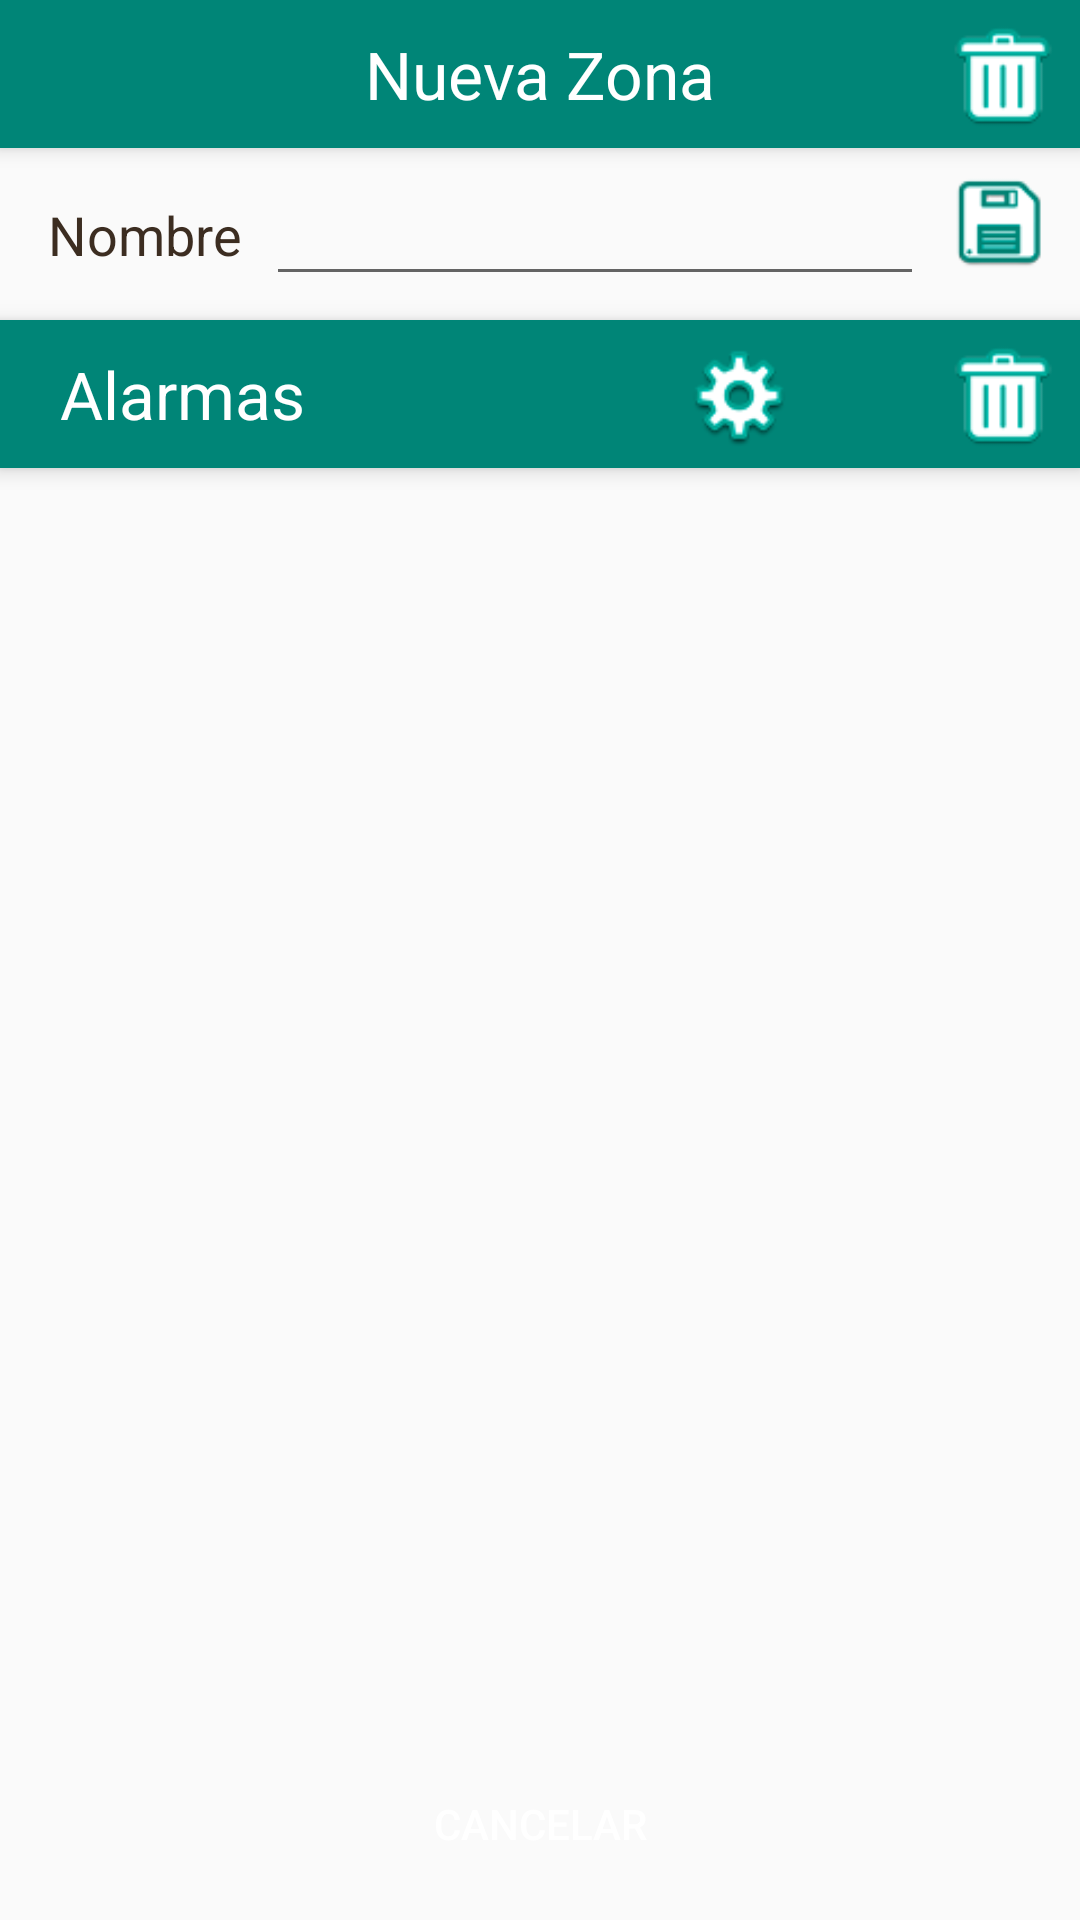

Here is an Android app screen rendered from its layout file. Give the layout XML and the strings, colors and styles it references.
<!-- AndroidManifest.xml: activity theme AppTheme -->
<!-- res/layout/activity_edit_zone.xml -->
<?xml version="1.0" encoding="utf-8"?>
<android.support.constraint.ConstraintLayout xmlns:android="http://schemas.android.com/apk/res/android"
    xmlns:app="http://schemas.android.com/apk/res-auto"
    xmlns:tools="http://schemas.android.com/tools"
    android:layout_width="match_parent"
    android:layout_height="match_parent"
    tools:context=".ui.EditZoneActivity">

    <TextView
        android:id="@+id/tvTitle"
        style="@style/AppTheme.Title"
        android:layout_width="0dp"
        android:layout_height="wrap_content"
        android:text="@string/new_zone"
        app:layout_constraintEnd_toEndOf="parent"
        app:layout_constraintStart_toStartOf="parent"
        app:layout_constraintTop_toTopOf="parent" />

    <ImageButton
        android:id="@+id/btRemoveZone"
        style="@style/AppTheme.IconButton"
        android:background="@drawable/bin_background"
        app:layout_constraintBottom_toBottomOf="@+id/tvTitle"
        app:layout_constraintEnd_toEndOf="@+id/tvTitle"
        app:layout_constraintTop_toTopOf="@+id/tvTitle" />

    <TextView
        android:id="@+id/textView6"
        style="@style/AppTheme.TextValue"
        android:layout_width="wrap_content"
        android:layout_height="wrap_content"
        android:layout_marginBottom="8dp"
        android:text="@string/name"
        app:layout_constraintBottom_toTopOf="@+id/textView8"
        app:layout_constraintStart_toStartOf="parent"
        app:layout_constraintTop_toBottomOf="@+id/tvTitle" />

    <EditText
        android:id="@+id/etName"
        android:layout_width="0dp"
        android:layout_height="wrap_content"
        android:layout_marginStart="8dp"
        android:layout_marginTop="8dp"
        android:layout_marginEnd="8dp"
        android:inputType="text"
        app:layout_constraintEnd_toStartOf="@+id/btSave"
        app:layout_constraintStart_toEndOf="@+id/textView6"
        app:layout_constraintTop_toBottomOf="@+id/tvTitle" />

    <ImageButton
        android:id="@+id/btSave"
        style="@style/AppTheme.IconButton"
        android:layout_marginTop="8dp"
        android:layout_marginEnd="8dp"
        android:layout_marginBottom="8dp"
        android:background="@drawable/save_background"
        app:layout_constraintBottom_toBottomOf="@+id/etName"
        app:layout_constraintEnd_toEndOf="parent"
        app:layout_constraintTop_toBottomOf="@+id/tvTitle" />

    <TextView
        android:id="@+id/textView8"
        style="@style/AppTheme.Title"
        android:layout_width="0dp"
        android:layout_height="wrap_content"
        android:layout_marginTop="8dp"
        android:paddingLeft="20dp"
        android:text="@string/alarms"
        android:textAlignment="textStart"
        app:layout_constraintEnd_toEndOf="parent"
        app:layout_constraintStart_toStartOf="parent"
        app:layout_constraintTop_toBottomOf="@+id/etName" />

    <ImageButton
        android:id="@+id/btEditAlarm"
        style="@style/AppTheme.IconButton"
        android:layout_marginTop="8dp"
        android:layout_marginEnd="8dp"
        android:layout_marginBottom="8dp"
        android:background="@drawable/settings_background"
        app:layout_constraintBottom_toTopOf="@+id/listAlarms"
        app:layout_constraintEnd_toStartOf="@+id/btAddAlarm"
        app:layout_constraintTop_toTopOf="@+id/textView8" />

    <ImageButton
        android:id="@+id/btAddAlarm"
        style="@style/AppTheme.IconButton"
        android:layout_marginEnd="8dp"
        android:background="@drawable/add_background"
        app:layout_constraintBottom_toBottomOf="@+id/textView8"
        app:layout_constraintEnd_toStartOf="@+id/btRemoveAlarm"
        app:layout_constraintTop_toTopOf="@+id/textView8" />

    <ImageButton
        android:id="@+id/btRemoveAlarm"
        style="@style/AppTheme.IconButton"
        android:layout_marginEnd="8dp"
        android:background="@drawable/bin_background"
        app:layout_constraintBottom_toBottomOf="@+id/textView8"
        app:layout_constraintEnd_toEndOf="@+id/textView8"
        app:layout_constraintTop_toTopOf="@+id/textView8" />

    <ListView
        android:id="@+id/listAlarms"
        android:layout_width="0dp"
        android:layout_height="0dp"
        android:layout_marginBottom="8dp"
        android:choiceMode="singleChoice"
        app:layout_constraintBottom_toTopOf="@+id/btCancel"
        app:layout_constraintEnd_toEndOf="parent"
        app:layout_constraintStart_toStartOf="parent"
        app:layout_constraintTop_toBottomOf="@+id/textView8" />


    <Button
        android:id="@+id/btCancel"
        style="@style/AppTheme.Button"
        android:layout_width="0dp"
        android:layout_height="wrap_content"
        android:layout_marginStart="8dp"
        android:layout_marginEnd="8dp"
        android:layout_marginBottom="8dp"
        android:text="@string/cancel"
        app:layout_constraintBottom_toBottomOf="parent"
        app:layout_constraintEnd_toEndOf="parent"
        app:layout_constraintStart_toStartOf="parent" />


</android.support.constraint.ConstraintLayout>
<!-- resources referenced by this layout -->
<resources>
  <!-- drawable bin_background (drawable) -->
  <?xml version="1.0" encoding="utf-8"?>
  <selector xmlns:android="http://schemas.android.com/apk/res/android">
      <item android:drawable="@drawable/bin_pressed"
          android:state_pressed="true" />
      <item android:drawable="@drawable/bin_focused"
          android:state_focused="true" />
      <item android:drawable="@drawable/bin_default" />
  </selector>
  <!-- drawable save_background (drawable) -->
  <?xml version="1.0" encoding="utf-8"?>
  <selector xmlns:android="http://schemas.android.com/apk/res/android">
      <item android:drawable="@drawable/save_1_pressed"
          android:state_pressed="true" />
      <item android:drawable="@drawable/save_1_focused"
          android:state_focused="true" />
      <item android:drawable="@drawable/save_1_default" />
  </selector>
  <!-- drawable settings_background (drawable) -->
  <?xml version="1.0" encoding="utf-8"?>
  <selector xmlns:android="http://schemas.android.com/apk/res/android">
      <item android:drawable="@drawable/settings_pressed"
          android:state_pressed="true" />
      <item android:drawable="@drawable/settings_focused"
          android:state_focused="true" />
      <item android:drawable="@drawable/settings_default" />
  </selector>
  <string name="alarms">Alarmas</string>
  <string name="cancel">Cancelar</string>
  <string name="name">Nombre</string>
  <string name="new_zone">Nueva Zona</string>
  <style name="AppTheme.Button" parent="Base.Widget.AppCompat.Button">
          <item name="android:background">@drawable/button_background</item>
          <item name="android:textColor">@android:color/white</item>
      </style>
  <style name="AppTheme.IconButton">
          <item name="android:layout_width">36dp</item>
          <item name="android:layout_height">36dp</item>
          <item name="android:elevation">10dp</item>
          <item name="android:layout_marginTop">8dp</item>
          <item name="android:layout_marginEnd">8dp</item>
          <item name="android:layout_marginBottom">8dp</item>
      </style>
  <style name="AppTheme.TextValue" parent="@android:style/TextAppearance">
          <item name="android:textColor">@color/colorTextDark</item>
          <item name="android:textSize">18sp</item>
          <item name="android:layout_margin">16dp</item>
          <item name="android:layout_width">wrap_content</item>
          <item name="android:layout_height">wrap_content</item>
      </style>
  <style name="AppTheme.Title" parent="@android:style/TextAppearance.Large">
          <item name="android:layout_width">fill_parent</item>
          <item name="android:layout_height">wrap_content</item>
          <item name="android:textColor">@android:color/white</item>
          <item name="android:background">@color/colorPrimary</item>
          <item name="android:textAlignment">center</item>
          <item name="android:paddingBottom">10dp</item>
          <item name="android:paddingTop">10dp</item>
          <item name="android:elevation">4dp</item>
      </style>
  <style name="AppTheme" parent="Theme.AppCompat.Light.NoActionBar">
          
          <item name="colorPrimary">@color/colorPrimary</item>
          <item name="colorPrimaryDark">@color/colorPrimaryDark</item>
          <item name="colorAccent">@color/colorAccent</item>
          <item name="windowActionBar">false</item>
          <item name="windowNoTitle">true</item>
      </style>
  <!-- drawable bin_pressed: png bitmap (drawable, 2888 bytes) -->
  <!-- drawable bin_focused: png bitmap (drawable, 2699 bytes) -->
  <!-- drawable bin_default: png bitmap (drawable, 2760 bytes) -->
  <!-- drawable save_1_pressed: png bitmap (drawable, 2642 bytes) -->
  <!-- drawable save_1_focused: png bitmap (drawable, 2511 bytes) -->
  <!-- drawable save_1_default: png bitmap (drawable, 2611 bytes) -->
  <color name="colorTextDark">#3c2d21</color>
  <color name="colorPrimary">#008577</color>
  <color name="colorPrimaryDark">#00574b</color>
  <color name="colorAccent">#ffbb33</color>
</resources>
